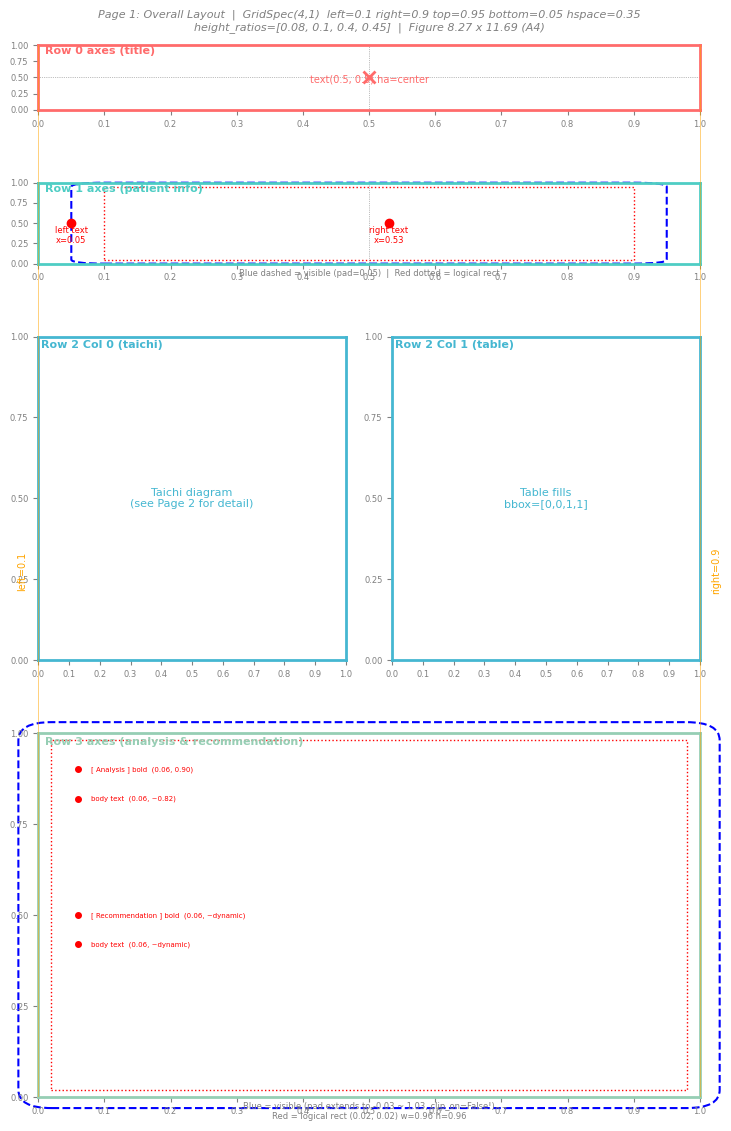
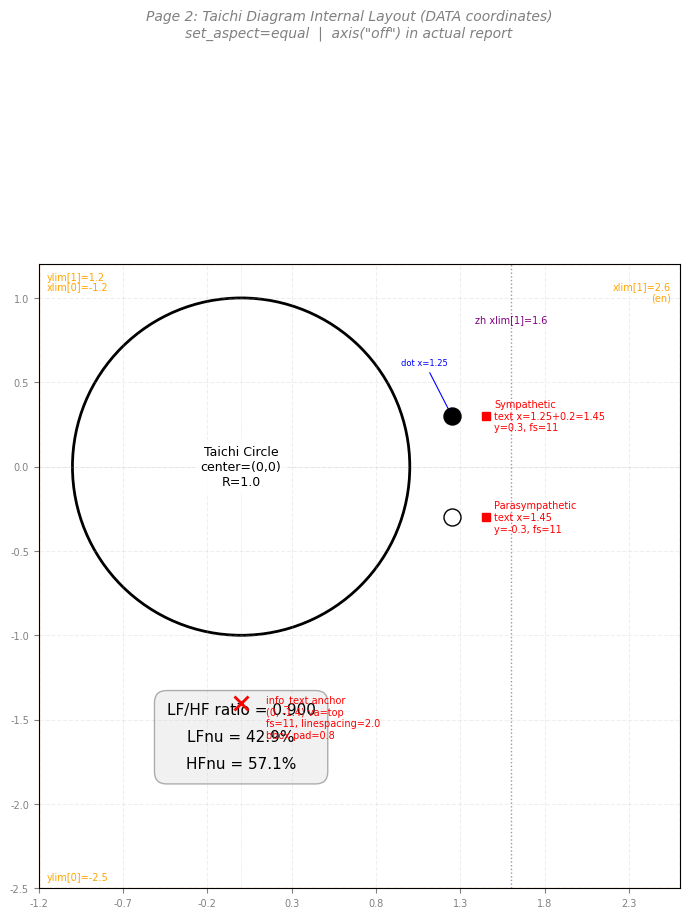

Generate these figures, in order, with matplotlib:
"""
Generate a detailed debug PDF showing exact container boundaries,
FancyBboxPatch areas (including pad expansion), text anchor points,
and coordinate annotations.

Page 1: Overall report layout
Page 2: Taichi diagram internal layout (data coordinates)
"""
import matplotlib
matplotlib.use('Agg')
import matplotlib.pyplot as plt
import matplotlib.patches as mpatches
from matplotlib.backends.backend_pdf import PdfPages
from matplotlib.gridspec import GridSpec
from matplotlib.patches import FancyBboxPatch, Rectangle

plt.rcParams['font.sans-serif'] = ['Arial', 'Helvetica', 'sans-serif']
plt.rcParams['axes.unicode_minus'] = False


def page1_overall_layout(pdf):
    """Page 1: Full report layout with all containers."""
    fig = plt.figure(figsize=(8.27, 11.69))

    gs = GridSpec(4, 1, figure=fig,
                  height_ratios=[0.08, 0.1, 0.4, 0.45],
                  hspace=0.35,
                  left=0.1, right=0.9, top=0.95, bottom=0.05)

    def mark_axes(ax, label, color):
        for sp in ax.spines.values():
            sp.set_visible(True)
            sp.set_edgecolor(color)
            sp.set_linewidth(2)
        ax.set_xticks([0, 0.1, 0.2, 0.3, 0.4, 0.5, 0.6, 0.7, 0.8, 0.9, 1.0])
        ax.set_yticks([0, 0.25, 0.5, 0.75, 1.0])
        ax.tick_params(labelsize=6, colors='gray')
        ax.set_xlim(0, 1)
        ax.set_ylim(0, 1)
        ax.text(0.01, 0.99, label, ha='left', va='top', fontsize=8,
                fontweight='bold', color=color, transform=ax.transAxes)

    # Row 0: Title
    ax0 = fig.add_subplot(gs[0])
    mark_axes(ax0, 'Row 0 axes (title)', '#FF6B6B')
    ax0.axhline(0.5, color='gray', ls=':', lw=0.5)
    ax0.axvline(0.5, color='gray', ls=':', lw=0.5)
    ax0.plot(0.5, 0.5, 'x', color='#FF6B6B', ms=8, mew=2)
    ax0.text(0.5, 0.42, 'text(0.5, 0.5) ha=center', ha='center', fontsize=7, color='#FF6B6B')

    # Row 1: Patient Info
    ax1 = fig.add_subplot(gs[1])
    mark_axes(ax1, 'Row 1 axes (patient info)', '#4ECDC4')

    p_bbox = FancyBboxPatch((0.1, 0.05), 0.8, 0.9,
                              boxstyle="round,pad=0.05",
                              fc="none", ec="blue", lw=1.5, ls='--',
                              transform=ax1.transAxes, clip_on=False)
    ax1.add_patch(p_bbox)
    logical = Rectangle((0.1, 0.05), 0.8, 0.9,
                          fill=False, ec='red', lw=1, ls=':',
                          transform=ax1.transAxes, clip_on=False)
    ax1.add_patch(logical)
    ax1.text(0.5, -0.15, 'Blue dashed = visible (pad=0.05)  |  Red dotted = logical rect',
             ha='center', fontsize=6, color='gray', transform=ax1.transAxes)

    # Updated text anchor points
    for x, label in [(0.05, 'left text\nx=0.05'), (0.53, 'right text\nx=0.53')]:
        ax1.plot(x, 0.5, 'o', color='red', ms=6)
        ax1.text(x, 0.25, label, ha='center', fontsize=6, color='red',
                 transform=ax1.transAxes)

    ax1.axvline(0.5, color='gray', ls=':', lw=0.5)

    # Row 2: Taichi + Table
    gs_middle = gs[2].subgridspec(1, 2, wspace=0.15)

    ax2L = fig.add_subplot(gs_middle[0, 0])
    mark_axes(ax2L, 'Row 2 Col 0 (taichi)', '#45B7D1')
    ax2L.text(0.5, 0.5, 'Taichi diagram\n(see Page 2 for detail)',
              ha='center', va='center', fontsize=8, color='#45B7D1',
              transform=ax2L.transAxes)

    ax2R = fig.add_subplot(gs_middle[0, 1])
    mark_axes(ax2R, 'Row 2 Col 1 (table)', '#45B7D1')
    ax2R.text(0.5, 0.5, 'Table fills\nbbox=[0,0,1,1]',
              ha='center', va='center', fontsize=8, color='#45B7D1',
              transform=ax2R.transAxes)

    # Row 3: Analysis
    ax3 = fig.add_subplot(gs[3])
    mark_axes(ax3, 'Row 3 axes (analysis & recommendation)', '#96CEB4')

    text_bbox = FancyBboxPatch((0.02, 0.02), 0.96, 0.96,
                                 boxstyle="round,pad=0.05",
                                 fc="none", ec="blue", lw=1.5, ls='--',
                                 transform=ax3.transAxes, clip_on=False)
    ax3.add_patch(text_bbox)
    logical3 = Rectangle((0.02, 0.02), 0.96, 0.96,
                           fill=False, ec='red', lw=1, ls=':',
                           transform=ax3.transAxes, clip_on=False)
    ax3.add_patch(logical3)
    ax3.text(0.5, -0.06,
             'Blue = visible (pad extends to -0.03 ~ 1.03, clip_on=False!)\n'
             'Red = logical rect (0.02, 0.02) w=0.96 h=0.96',
             ha='center', fontsize=6, color='gray', transform=ax3.transAxes)

    anchors = [
        (0.06, 0.90, '[ Analysis ] bold  (0.06, 0.90)'),
        (0.06, 0.82, 'body text  (0.06, ~0.82)'),
        (0.06, 0.50, '[ Recommendation ] bold  (0.06, ~dynamic)'),
        (0.06, 0.42, 'body text  (0.06, ~dynamic)'),
    ]
    for x, y_pos, label in anchors:
        ax3.plot(x, y_pos, 'o', color='red', ms=4)
        ax3.text(x + 0.02, y_pos, label, ha='left', va='center',
                 fontsize=5, color='red', transform=ax3.transAxes)

    fig.text(0.5, 0.98,
             'Page 1: Overall Layout  |  GridSpec(4,1)  left=0.1 right=0.9 top=0.95 bottom=0.05 hspace=0.35\n'
             'height_ratios=[0.08, 0.1, 0.4, 0.45]  |  Figure 8.27 x 11.69 (A4)',
             ha='center', va='top', fontsize=8, color='gray', fontstyle='italic')

    for x in [0.1, 0.9]:
        fig.patches.append(
            plt.Rectangle((x, 0.05), 0.001, 0.9,
                           transform=fig.transFigure, fc='orange', alpha=0.5))
    fig.text(0.08, 0.5, 'left=0.1', ha='center', va='center', fontsize=7,
             color='orange', rotation=90, transform=fig.transFigure)
    fig.text(0.92, 0.5, 'right=0.9', ha='center', va='center', fontsize=7,
             color='orange', rotation=90, transform=fig.transFigure)

    pdf.savefig(fig, dpi=150)
    plt.close(fig)


def page2_taichi_detail(pdf):
    """Page 2: Taichi diagram internal layout in DATA coordinates."""
    fig, ax = plt.subplots(figsize=(8.27, 11.69))

    # Use the same data coordinate system as plotting.py
    xlim = (-1.2, 2.6)  # English version (wider)
    ylim = (-2.5, 1.2)
    ax.set_xlim(xlim)
    ax.set_ylim(ylim)
    ax.set_aspect('equal')
    ax.grid(True, alpha=0.2, ls='--')

    # Show axes ticks for reference
    import numpy as np
    ax.set_xticks(np.arange(xlim[0], xlim[1] + 0.1, 0.5))
    ax.set_yticks(np.arange(ylim[0], ylim[1] + 0.1, 0.5))
    ax.tick_params(labelsize=7, colors='gray')

    # --- Taichi circle outline ---
    R = 1.0
    circle = mpatches.Circle((0, 0), R, fill=False, ec='black', lw=2)
    ax.add_patch(circle)
    ax.text(0, 0, 'Taichi Circle\ncenter=(0,0)\nR=1.0',
            ha='center', va='center', fontsize=9, color='black',
            bbox=dict(fc='white', alpha=0.8, ec='none'))

    # --- Legend elements ---
    legend_x = 1.25
    # Dots
    ax.scatter(legend_x, 0.3, c='black', s=150, marker='o', zorder=5)
    ax.scatter(legend_x, -0.3, c='white', s=150, marker='o',
               edgecolors='black', linewidth=1, zorder=5)
    # Text anchors
    text_offset = 0.20
    ax.plot(legend_x + text_offset, 0.3, 's', color='red', ms=6, zorder=6)
    ax.text(legend_x + text_offset + 0.05, 0.3,
            f'Sympathetic\ntext x={legend_x}+{text_offset}={legend_x+text_offset:.2f}\ny=0.3, fs=11',
            ha='left', va='center', fontsize=7, color='red')

    ax.plot(legend_x + text_offset, -0.3, 's', color='red', ms=6, zorder=6)
    ax.text(legend_x + text_offset + 0.05, -0.3,
            f'Parasympathetic\ntext x={legend_x+text_offset:.2f}\ny=-0.3, fs=11',
            ha='left', va='center', fontsize=7, color='red')

    # Legend dot positions
    ax.annotate(f'dot x={legend_x}', (legend_x, 0.3),
                xytext=(legend_x - 0.3, 0.6),
                fontsize=6, color='blue',
                arrowprops=dict(arrowstyle='->', color='blue', lw=0.8))

    # --- Info text box ---
    info_text = 'LF/HF ratio = 0.900\nLFnu = 42.9%\nHFnu = 57.1%'
    ax.text(0, -1.4, info_text, ha='center', va='top', fontsize=11,
            linespacing=2.0,
            bbox=dict(boxstyle='round,pad=0.8', facecolor='lightgray', alpha=0.3))
    ax.plot(0, -1.4, 'x', color='red', ms=10, mew=2, zorder=6)
    ax.text(0.15, -1.35, 'info_text anchor\n(0, -1.4) va=top\nfs=11, linespacing=2.0\nbbox pad=0.8',
            ha='left', va='top', fontsize=7, color='red')

    # --- Axis limits annotations ---
    # x limits
    ax.axvline(xlim[0], color='orange', ls='--', lw=1, alpha=0.5)
    ax.axvline(xlim[1], color='orange', ls='--', lw=1, alpha=0.5)
    ax.text(xlim[0] + 0.05, ylim[1] - 0.1, f'xlim[0]={xlim[0]}',
            fontsize=7, color='orange', va='top')
    ax.text(xlim[1] - 0.05, ylim[1] - 0.1, f'xlim[1]={xlim[1]}\n(en)',
            fontsize=7, color='orange', va='top', ha='right')

    # Chinese xlim
    ax.axvline(1.6, color='purple', ls=':', lw=1, alpha=0.5)
    ax.text(1.6, ylim[1] - 0.3, 'zh xlim[1]=1.6',
            fontsize=7, color='purple', va='top', ha='center')

    # y limits
    ax.axhline(ylim[0], color='orange', ls='--', lw=1, alpha=0.5)
    ax.axhline(ylim[1], color='orange', ls='--', lw=1, alpha=0.5)
    ax.text(xlim[0] + 0.05, ylim[0] + 0.05, f'ylim[0]={ylim[0]}',
            fontsize=7, color='orange')
    ax.text(xlim[0] + 0.05, ylim[1] - 0.05, f'ylim[1]={ylim[1]}',
            fontsize=7, color='orange', va='top')

    # Key reference lines
    ax.axhline(0, color='gray', ls=':', lw=0.5, alpha=0.3)
    ax.axvline(0, color='gray', ls=':', lw=0.5, alpha=0.3)

    fig.suptitle('Page 2: Taichi Diagram Internal Layout (DATA coordinates)\n'
                 'set_aspect=equal  |  axis("off") in actual report',
                 fontsize=10, color='gray', fontstyle='italic')

    pdf.savefig(fig, dpi=150)
    plt.close(fig)


# --- Generate PDF ---
with PdfPages('debug_layout.pdf') as pdf:
    page1_overall_layout(pdf)
    page2_taichi_detail(pdf)

print("OK -> debug_layout.pdf (2 pages)")
